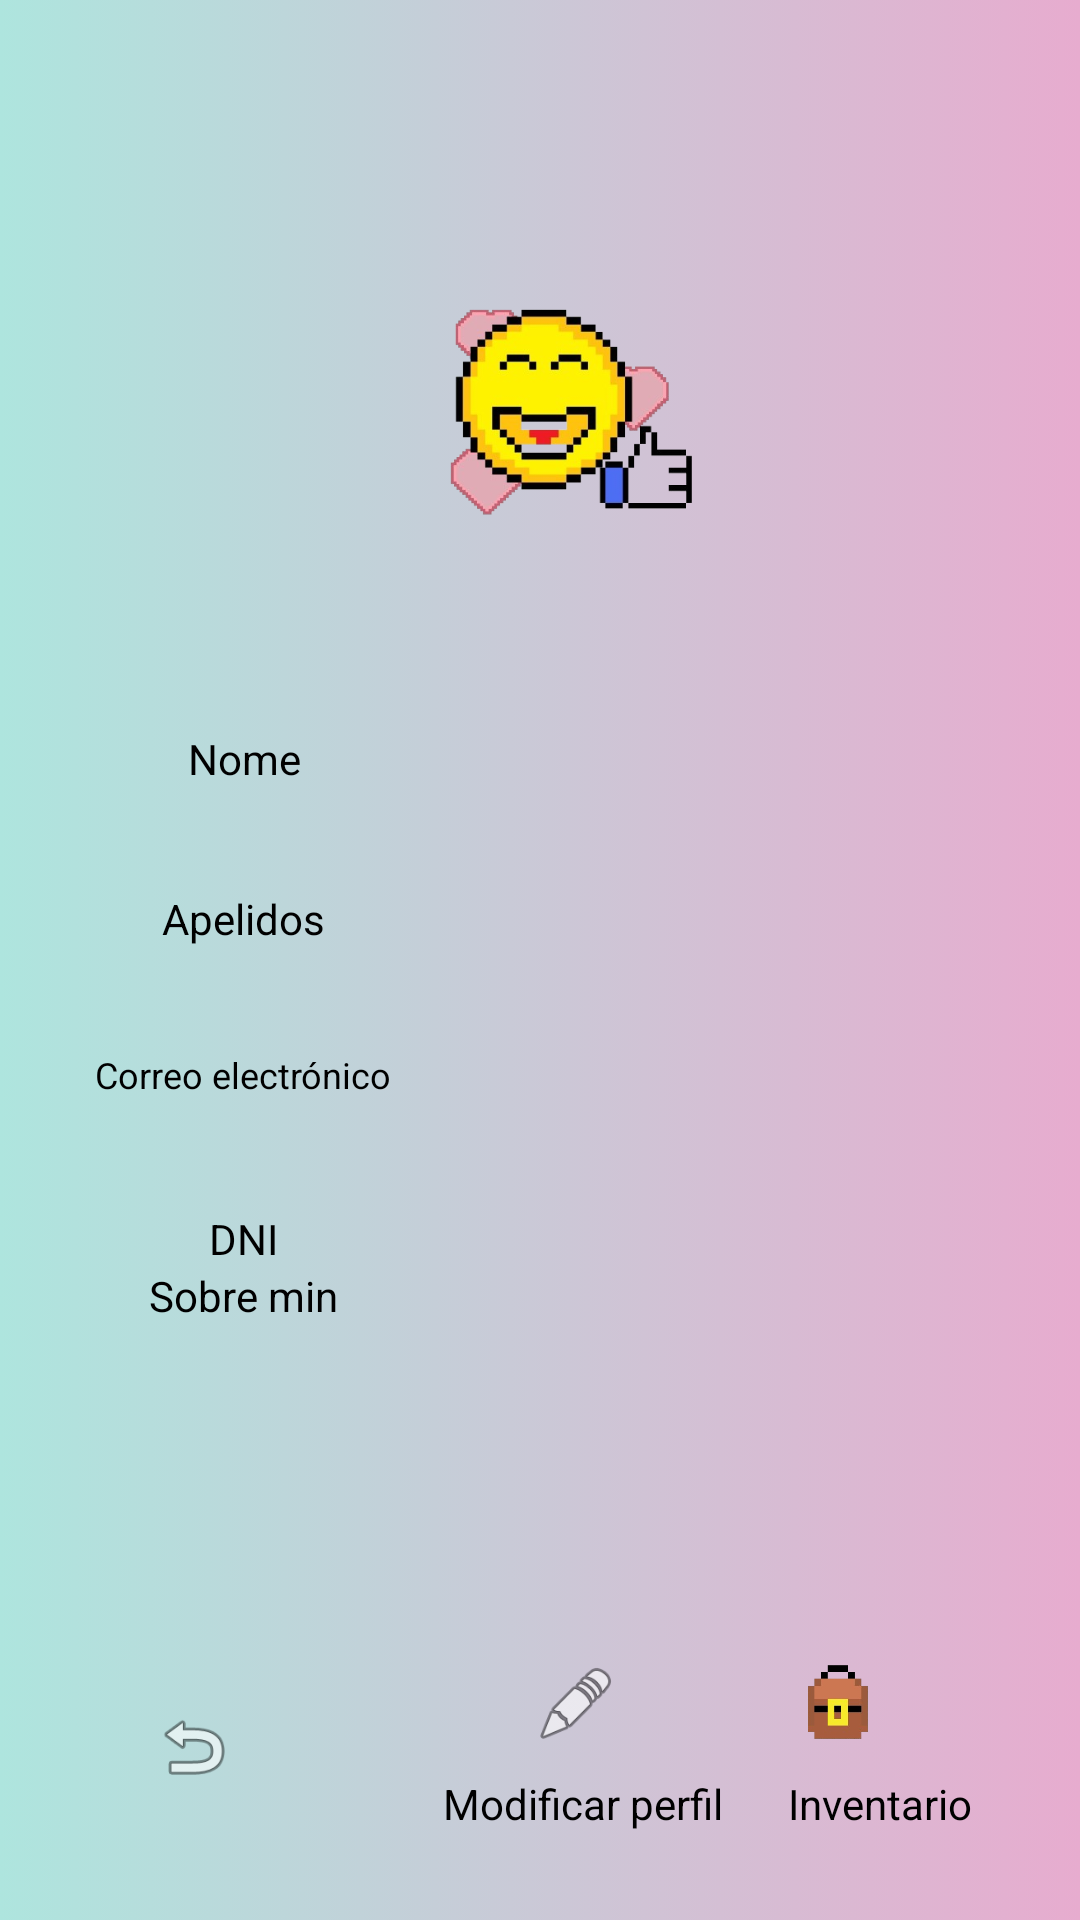

Reconstruct the res/layout file that produces this screen, plus the resources it refers to.
<!-- AndroidManifest.xml: application theme Base.Theme.TFG -->
<!-- res/layout/details.xml -->
<?xml version="1.0" encoding="utf-8"?>
<androidx.constraintlayout.widget.ConstraintLayout xmlns:android="http://schemas.android.com/apk/res/android"
    xmlns:app="http://schemas.android.com/apk/res-auto"
    xmlns:tools="http://schemas.android.com/tools"
    android:layout_width="match_parent"
    android:layout_height="match_parent"
    android:background="@drawable/fondo">

    <TextView
        android:id="@+id/puntuacionR"
        android:layout_width="0dp"
        android:layout_height="25dp"
        android:textAlignment="center"
        android:textColor="@color/black"
        app:layout_constraintBottom_toTopOf="@+id/emailUR"
        app:layout_constraintEnd_toStartOf="@id/guidelineV2"
        app:layout_constraintHorizontal_bias="0.10"
        app:layout_constraintStart_toEndOf="@id/guidelineV3"
        app:layout_constraintTop_toBottomOf="@+id/nombreU" />

    <TextView
        android:id="@+id/textView4"
        android:layout_width="wrap_content"
        android:layout_height="25dp"
        android:text="@string/apellidosU"
        android:textColor="@color/black"
        app:layout_constraintBottom_toTopOf="@+id/textView5"
        app:layout_constraintEnd_toStartOf="@id/guidelineV3"
        app:layout_constraintHorizontal_bias="0.5"
        app:layout_constraintStart_toEndOf="@id/guidelineV1"
        app:layout_constraintTop_toBottomOf="@+id/textView3" />

    <androidx.constraintlayout.widget.Guideline
        android:id="@+id/guidelineV2"
        android:layout_width="wrap_content"
        android:layout_height="wrap_content"
        android:orientation="vertical"
        app:layout_constraintGuide_percent="0.96" />

    <androidx.constraintlayout.widget.Guideline
        android:id="@+id/guidelineV1"
        android:layout_width="wrap_content"
        android:layout_height="wrap_content"
        android:orientation="vertical"
        app:layout_constraintGuide_percent="0.10" />

    <androidx.constraintlayout.widget.Guideline
        android:id="@+id/guidelineH3"
        android:layout_width="wrap_content"
        android:layout_height="wrap_content"
        android:orientation="horizontal"
        app:layout_constraintGuide_percent="0.38" />


    <androidx.constraintlayout.widget.Guideline
        android:id="@+id/guidelineH1"
        android:layout_width="wrap_content"
        android:layout_height="wrap_content"
        android:orientation="horizontal"
        app:layout_constraintGuide_percent="0.05" />

    <androidx.constraintlayout.widget.Guideline
        android:id="@+id/guidelineH2"
        android:layout_width="wrap_content"
        android:layout_height="wrap_content"
        android:orientation="horizontal"
        app:layout_constraintGuide_percent="0.85" />

    <ImageView
        android:id="@+id/profilePD"
        android:layout_width="125dp"
        android:layout_height="0dp"
        android:background="@android:color/transparent"
        android:textColor="@color/black"
        app:layout_constraintEnd_toStartOf="@id/guidelineV2"
        app:layout_constraintHorizontal_bias="0.5"
        app:layout_constraintStart_toEndOf="@id/guidelineV1"
        app:layout_constraintTop_toBottomOf="@id/guidelineH1"
        app:layout_constraintBottom_toTopOf="@id/guidelineH3"
        app:srcCompat="@drawable/imagen_2024_04_22_110039483_removebg_preview" />

    <TextView
        android:id="@+id/textView3"
        android:layout_width="wrap_content"
        android:layout_height="25dp"
        android:text="@string/nombreU"
        android:textColor="@color/black"
        app:layout_constraintBottom_toTopOf="@+id/textView4"
        app:layout_constraintEnd_toStartOf="@id/guidelineV3"
        app:layout_constraintHorizontal_bias="0.511"
        app:layout_constraintStart_toEndOf="@id/guidelineV1"
        app:layout_constraintTop_toBottomOf="@+id/guidelineH3"
        app:layout_constraintVertical_chainStyle="spread_inside" />

    <TextView
        android:id="@+id/textView5"
        android:layout_width="106dp"
        android:layout_height="25dp"
        android:text="@string/emailU"
        android:textAlignment="center"
        android:textColor="@color/black"
        android:textSize="12sp"
        app:layout_constraintBottom_toTopOf="@+id/textView6"
        app:layout_constraintEnd_toStartOf="@id/guidelineV3"
        app:layout_constraintHorizontal_bias="0.50"
        app:layout_constraintStart_toEndOf="@id/guidelineV1"
        app:layout_constraintTop_toBottomOf="@+id/textView4" />

    <TextView
        android:id="@+id/textView6"
        android:layout_width="wrap_content"
        android:layout_height="wrap_content"
        android:text="@string/DNIU"
        android:textColor="@color/black"
        app:layout_constraintBottom_toTopOf="@+id/guidelineH5"
        app:layout_constraintEnd_toStartOf="@id/guidelineV3"
        app:layout_constraintHorizontal_bias="0.5"
        app:layout_constraintStart_toEndOf="@id/guidelineV1"
        app:layout_constraintTop_toBottomOf="@+id/textView5" />

    <TextView
        android:id="@+id/textView7"
        android:layout_width="wrap_content"
        android:layout_height="0dp"
        android:text="@string/descripcionU"
        android:textColor="@color/black"
        app:layout_constraintBottom_toTopOf="@id/guidelineH2"
        app:layout_constraintEnd_toStartOf="@id/guidelineV3"
        app:layout_constraintHorizontal_bias="0.5"
        app:layout_constraintStart_toEndOf="@id/guidelineV1"
        app:layout_constraintTop_toBottomOf="@+id/guidelineH5"
        app:layout_constraintVertical_bias="0.0" />

    <androidx.constraintlayout.widget.Guideline
        android:id="@+id/guidelineV3"
        android:layout_width="wrap_content"
        android:layout_height="wrap_content"
        android:orientation="vertical"
        app:layout_constraintGuide_percent="0.35" />

    <TextView
        android:id="@+id/nombreU"
        android:layout_width="0dp"
        android:layout_height="25dp"
        android:textAlignment="center"
        android:textColor="@color/black"
        android:textSize="12sp"
        app:layout_constraintBottom_toTopOf="@+id/puntuacionR"
        app:layout_constraintEnd_toStartOf="@id/guidelineV2"
        app:layout_constraintHorizontal_bias="0.10"
        app:layout_constraintStart_toEndOf="@id/guidelineV3"
        app:layout_constraintTop_toBottomOf="@+id/guidelineH3"
        app:layout_constraintVertical_chainStyle="spread_inside" />

    <TextView
        android:id="@+id/emailUR"
        android:layout_width="0dp"
        android:layout_height="25dp"
        android:textAlignment="center"
        android:textColor="@color/black"
        android:textSize="12sp"
        app:layout_constraintBottom_toTopOf="@+id/productoN"
        app:layout_constraintEnd_toStartOf="@id/guidelineV2"
        app:layout_constraintHorizontal_bias="0.10"
        app:layout_constraintStart_toEndOf="@id/guidelineV3"
        app:layout_constraintTop_toBottomOf="@+id/puntuacionR" />

    <TextView
        android:id="@+id/productoN"
        android:layout_width="0dp"
        android:layout_height="25dp"
        android:textAlignment="center"
        android:textColor="@color/black"
        android:textSize="12sp"
        app:layout_constraintBottom_toTopOf="@+id/guidelineH5"
        app:layout_constraintEnd_toStartOf="@id/guidelineV2"
        app:layout_constraintHorizontal_bias="0.10"
        app:layout_constraintStart_toEndOf="@id/guidelineV3"
        app:layout_constraintTop_toBottomOf="@+id/emailUR" />

    <TextView
        android:id="@+id/descripcionR"
        android:layout_width="0dp"
        android:layout_height="0dp"
        android:textAlignment="center"
        android:textColor="@color/black"
        android:textSize="10sp"
        app:layout_constraintBottom_toBottomOf="@id/guidelineH2"
        app:layout_constraintEnd_toStartOf="@id/guidelineV2"
        app:layout_constraintHorizontal_bias="0.0"
        app:layout_constraintStart_toEndOf="@id/guidelineV3"
        app:layout_constraintTop_toBottomOf="@id/guidelineH5"
        app:layout_constraintVertical_bias="0.288" />

    <ImageButton
        android:id="@+id/backButton"
        android:layout_width="57dp"
        android:layout_height="28dp"
        android:background="@android:color/transparent"
        android:scaleType="fitCenter"
        app:layout_constraintBottom_toTopOf="@id/guidelineH4"
        app:layout_constraintEnd_toStartOf="@id/guidelineV3"
        app:layout_constraintHorizontal_bias="0.0"
        app:layout_constraintStart_toEndOf="@id/guidelineV1"
        app:layout_constraintTop_toBottomOf="@id/guidelineH2"
        app:layout_constraintVertical_bias="0.5"
        app:srcCompat="@android:drawable/ic_menu_revert" />

    <ImageButton
        android:id="@+id/detailsR"
        android:layout_width="44dp"
        android:layout_height="28dp"
        android:background="@android:color/transparent"
        android:scaleType="fitCenter"
        app:layout_constraintBottom_toTopOf="@id/textView30"
        app:layout_constraintEnd_toStartOf="@id/guidelineV2"
        app:layout_constraintHorizontal_bias="0.739"
        app:layout_constraintStart_toEndOf="@id/editDelete"
        app:layout_constraintTop_toBottomOf="@id/guidelineH2"
        app:layout_constraintVertical_bias="0.486"
        app:srcCompat="@drawable/imagen_2024_05_13_183223206_removebg_preview" />

    <androidx.constraintlayout.widget.Guideline
        android:id="@+id/guidelineH4"
        android:layout_width="wrap_content"
        android:layout_height="wrap_content"
        android:orientation="horizontal"
        app:layout_constraintGuide_percent="0.97" />

    <androidx.constraintlayout.widget.Guideline
        android:id="@+id/guidelineH5"
        android:layout_width="wrap_content"
        android:layout_height="wrap_content"
        android:orientation="horizontal"
        app:layout_constraintGuide_percent="0.66" />

    <ImageButton
        android:id="@+id/editDelete"
        android:layout_width="44dp"
        android:layout_height="28dp"
        android:background="@android:color/transparent"
        android:scaleType="fitCenter"
        app:layout_constraintBottom_toTopOf="@id/textView31"
        app:layout_constraintEnd_toStartOf="@id/detailsR"
        app:layout_constraintHorizontal_bias="0.295"
        app:layout_constraintStart_toEndOf="@id/guidelineV3"
        app:layout_constraintTop_toBottomOf="@id/guidelineH2"
        app:layout_constraintVertical_bias="0.25"
        app:srcCompat="@android:drawable/ic_menu_edit" />

    <TextView
        android:id="@+id/textView30"
        android:layout_width="wrap_content"
        android:layout_height="wrap_content"
        android:text="@string/lista"
        android:textColor="@color/black"
        app:layout_constraintBottom_toTopOf="@id/guidelineH4"
        app:layout_constraintEnd_toStartOf="@id/guidelineV2"
        app:layout_constraintHorizontal_bias="1"
        app:layout_constraintStart_toEndOf="@id/textView31"
        app:layout_constraintTop_toBottomOf="@id/detailsR" />

    <TextView
        android:id="@+id/textView31"
        android:layout_width="wrap_content"
        android:layout_height="wrap_content"
        android:text="@string/opcions"
        android:textColor="@color/black"
        app:layout_constraintBottom_toTopOf="@id/guidelineH4"
        app:layout_constraintEnd_toStartOf="@id/textView30"
        app:layout_constraintHorizontal_bias="0.25"
        app:layout_constraintStart_toEndOf="@id/guidelineV3"
        app:layout_constraintTop_toBottomOf="@id/editDelete" />

</androidx.constraintlayout.widget.ConstraintLayout>
<!-- resources referenced by this layout -->
<resources>
  <color name="black">#FF000000</color>
  <!-- drawable fondo (drawable) -->
  <?xml version="1.0" encoding="utf-8"?>
  <selector xmlns:android="http://schemas.android.com/apk/res/android">
      <item>
          <shape android:shape="rectangle">
              <gradient android:angle="0" android:startColor="@color/color2" android:endColor="@color/color1"/>
          </shape>
      </item>
  </selector>
  <!-- drawable imagen_2024_04_22_110039483_removebg_preview: png bitmap (drawable, 81821 bytes) -->
  <!-- drawable imagen_2024_05_13_183223206_removebg_preview: png bitmap (drawable, 13354 bytes) -->
  <string name="DNIU">DNI</string>
  <string name="apellidosU">Apelidos</string>
  <string name="descripcionU">Sobre min</string>
  <string name="emailU">Correo electrónico</string>
  <string name="lista">Inventario</string>
  <string name="nombreU">Nome</string>
  <string name="opcions">Modificar perfil</string>
  <style name="Base.Theme.TFG" parent="Theme.Material3.DayNight.NoActionBar">
          <item name="android:windowNoTitle">true</item>
          <item name="android:windowFullscreen">true</item>
          <item name="android:windowContentOverlay">@null</item>
          <item name="android:windowActionBar">false</item>
          <item name="android:windowActionBarOverlay">true</item>
          <item name="android:windowActionModeOverlay">true</item>
          <item name="android:statusBarColor">@android:color/transparent</item>
      </style>
  <color name="color2">#AEE5DE</color>
  <color name="color1">#E7ACCF</color>
</resources>
